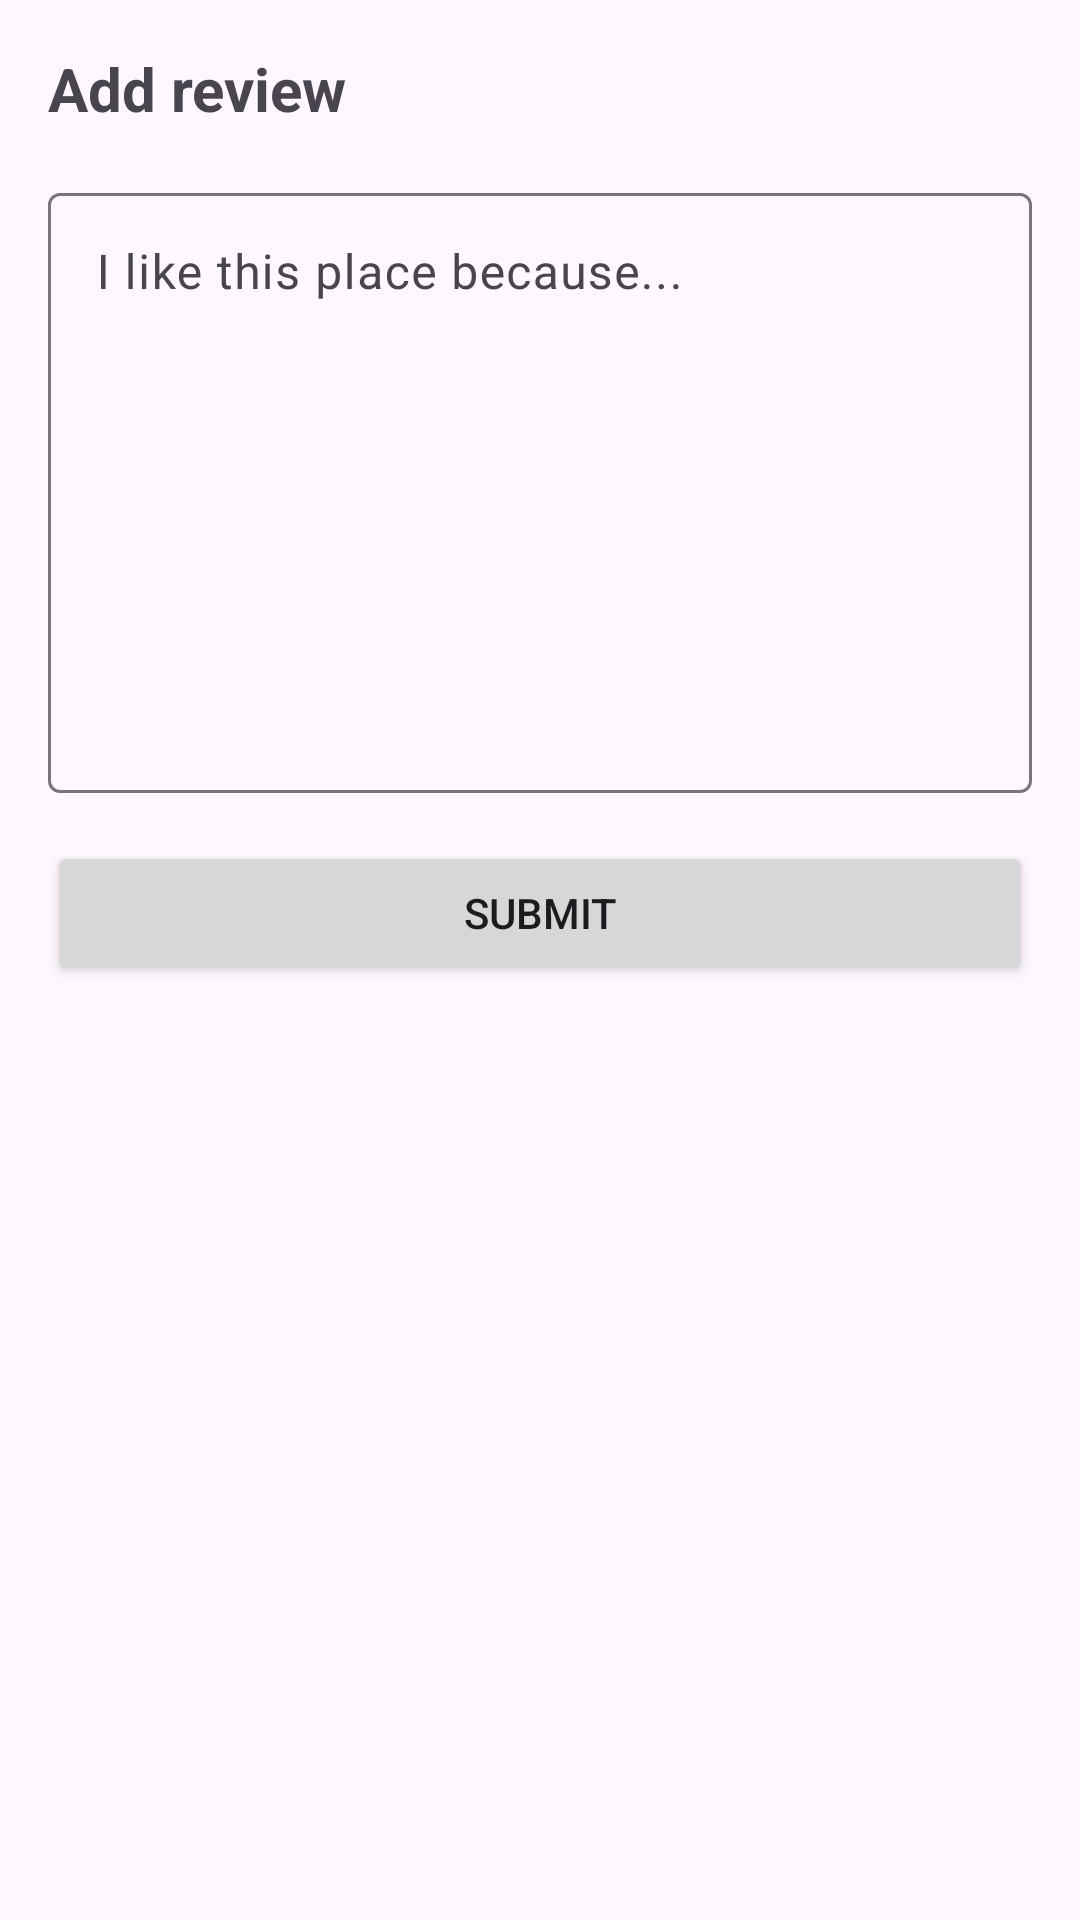

Android layout source for this screen:
<!-- AndroidManifest.xml: application theme Theme.RmmcTourism -->
<!-- res/layout/activity_add_review.xml -->
<?xml version="1.0" encoding="utf-8"?>
<androidx.constraintlayout.widget.ConstraintLayout xmlns:android="http://schemas.android.com/apk/res/android"
    xmlns:app="http://schemas.android.com/apk/res-auto"
    xmlns:tools="http://schemas.android.com/tools"
    android:layout_width="match_parent"
    android:layout_height="match_parent"
    tools:context=".views.AddReview">

    <TextView
        android:id="@+id/textView11"
        android:layout_width="0dp"
        android:layout_height="wrap_content"
        android:layout_marginStart="16dp"
        android:layout_marginTop="16dp"
        android:layout_marginEnd="16dp"
        android:text="Add review"
        android:textSize="20sp"
        android:textStyle="bold"
        app:layout_constraintEnd_toEndOf="parent"
        app:layout_constraintStart_toStartOf="parent"
        app:layout_constraintTop_toTopOf="parent" />

    <com.google.android.material.textfield.TextInputLayout
        android:id="@+id/til_add_review_content"
        android:layout_width="0dp"
        android:layout_height="wrap_content"
        android:layout_marginStart="16dp"
        android:layout_marginTop="16dp"
        android:layout_marginEnd="16dp"
        app:layout_constraintEnd_toEndOf="parent"
        app:layout_constraintStart_toStartOf="parent"
        app:layout_constraintTop_toBottomOf="@+id/textView11">

        <com.google.android.material.textfield.TextInputEditText
            android:layout_width="match_parent"
            android:layout_height="200dp"
            android:gravity="start|top"
            android:hint="I like this place because..."
            android:inputType="textMultiLine" />
    </com.google.android.material.textfield.TextInputLayout>

    <Button
        android:id="@+id/btn_add_review"
        android:layout_width="0dp"
        android:layout_height="wrap_content"
        android:layout_marginStart="16dp"
        android:layout_marginTop="16dp"
        android:layout_marginEnd="16dp"
        android:text="Submit"
        app:layout_constraintEnd_toEndOf="parent"
        app:layout_constraintStart_toStartOf="parent"
        app:layout_constraintTop_toBottomOf="@+id/til_add_review_content" />
</androidx.constraintlayout.widget.ConstraintLayout>
<!-- resources referenced by this layout -->
<resources>
  <style name="Theme.RmmcTourism" parent="Base.Theme.RmmcTourism" />
  <style name="Base.Theme.RmmcTourism" parent="Theme.Material3.DayNight.NoActionBar">
          
          
      </style>
</resources>
